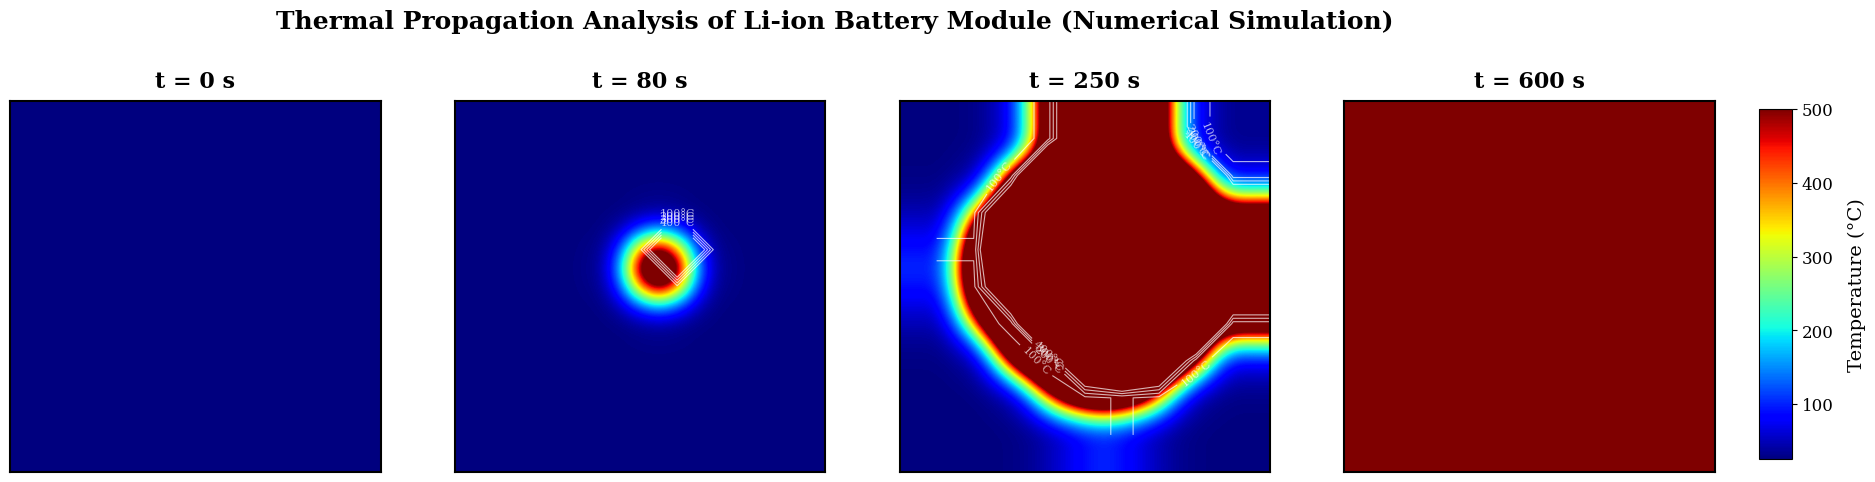

This figure's Python source:
import numpy as np
import matplotlib.pyplot as plt
from matplotlib import cm

# --- 1. 시뮬레이션 로직 (계산 속도를 위해 10x10 유지) ---
nx, ny = 10, 10
dx = dy = 0.018
dt = 0.1
t_steps = 6001

rho = 2500.0
cp = 1000.0
k_th = 2.0
alpha = k_th / (rho * cp)

T = np.ones((nx, ny)) * 25.0 
T_new = T.copy()

cx, cy = 5, 5
short_start = 50.0
short_dur = 60.0

time_snapshots = [0, 80, 250, 600] 
results = []

print("고정밀 해석 수행 중...", end="")

for t in range(t_steps):
    current_time = t * dt
    Q_gen = np.zeros((nx, ny))
    
    # 발열 시나리오 (Hard Short)
    if short_start <= current_time <= (short_start + short_dur):
        Q_gen[cx, cy] = 5e7 
        
    for i in range(nx):
        for j in range(ny):
            if T[i, j] > 160.0: 
                Q_gen[i, j] += 1e8 
                
    for i in range(1, nx-1):
        for j in range(1, ny-1):
            d2T_dx2 = (T[i+1, j] - 2*T[i, j] + T[i-1, j]) / dx**2
            d2T_dy2 = (T[i, j+1] - 2*T[i, j] + T[i, j-1]) / dy**2
            dT = alpha * (d2T_dx2 + d2T_dy2) + Q_gen[i, j] / (rho * cp)
            T_new[i, j] = T[i, j] + dT * dt
    
    # 경계 조건
    T_new[0, :] = T_new[1, :]
    T_new[-1, :] = T_new[-2, :]
    T_new[:, 0] = T_new[:, 1]
    T_new[:, -1] = T_new[:, -2]
    T = T_new.copy()
    
    for snap in time_snapshots:
        if abs(current_time - snap) < dt / 2:
            if not results or results[-1][0] != snap:
                results.append((snap, T.copy()))

print(" 완료!")

# --- 2. [핵심] 논문용 고퀄리티 시각화 ---

# IEEE 스타일 폰트 설정 (Times New Roman이 없으면 기본값 사용)
plt.rcParams['font.family'] = 'serif'
plt.rcParams['font.serif'] = ['Times New Roman'] + plt.rcParams['font.serif']

fig, axes = plt.subplots(1, 4, figsize=(22, 5))

for idx, (time_val, temp_map) in enumerate(results):
    ax = axes[idx]
    
    # [비법 1] Bicubic Interpolation (깍두기를 부드럽게 뭉개서 고해상도처럼 보이게 함)
    # cmap='jet' 또는 'turbo'는 공학 논문에서 가장 선호하는 색상
    im = ax.imshow(temp_map, cmap='jet', vmin=25, vmax=500, 
                   interpolation='bicubic', origin='lower')
    
    # [비법 2] 등온선 (Contour Line) 추가 -> 전문가스러움 +100
    # 100도 간격으로 흰색 선을 그려서 온도 분포를 명확히 함
    if time_val > 0:
        cs = ax.contour(temp_map, levels=[100, 200, 300, 400], colors='white', 
                        linewidths=0.8, origin='lower', alpha=0.7)
        ax.clabel(cs, inline=True, fontsize=8, fmt='%1.0f°C')

    # 축 설정 (지저분한 눈금 제거하고 외곽선만 남김)
    ax.set_xticks([])
    ax.set_yticks([])
    for spine in ax.spines.values():
        spine.set_edgecolor('black')
        spine.set_linewidth(1.5)

    # 타이틀 (논문 스타일)
    ax.set_title(f"t = {time_val} s", fontsize=16, fontweight='bold', pad=10)

# 컬러바 (맨 오른쪽에 하나만 깔끔하게)
cbar_ax = fig.add_axes([0.92, 0.15, 0.015, 0.7]) # 위치 미세 조정
cbar = fig.colorbar(im, cax=cbar_ax)
cbar.set_label('Temperature (°C)', fontsize=14, labelpad=10)
cbar.ax.tick_params(labelsize=12)

# 전체 제목
plt.suptitle("Thermal Propagation Analysis of Li-ion Battery Module (Numerical Simulation)", 
             fontsize=18, fontweight='bold', y=1.05)

plt.savefig("Paper_Quality_Result.png", dpi=600, bbox_inches='tight') # 600dpi 고화질 저장
plt.show()